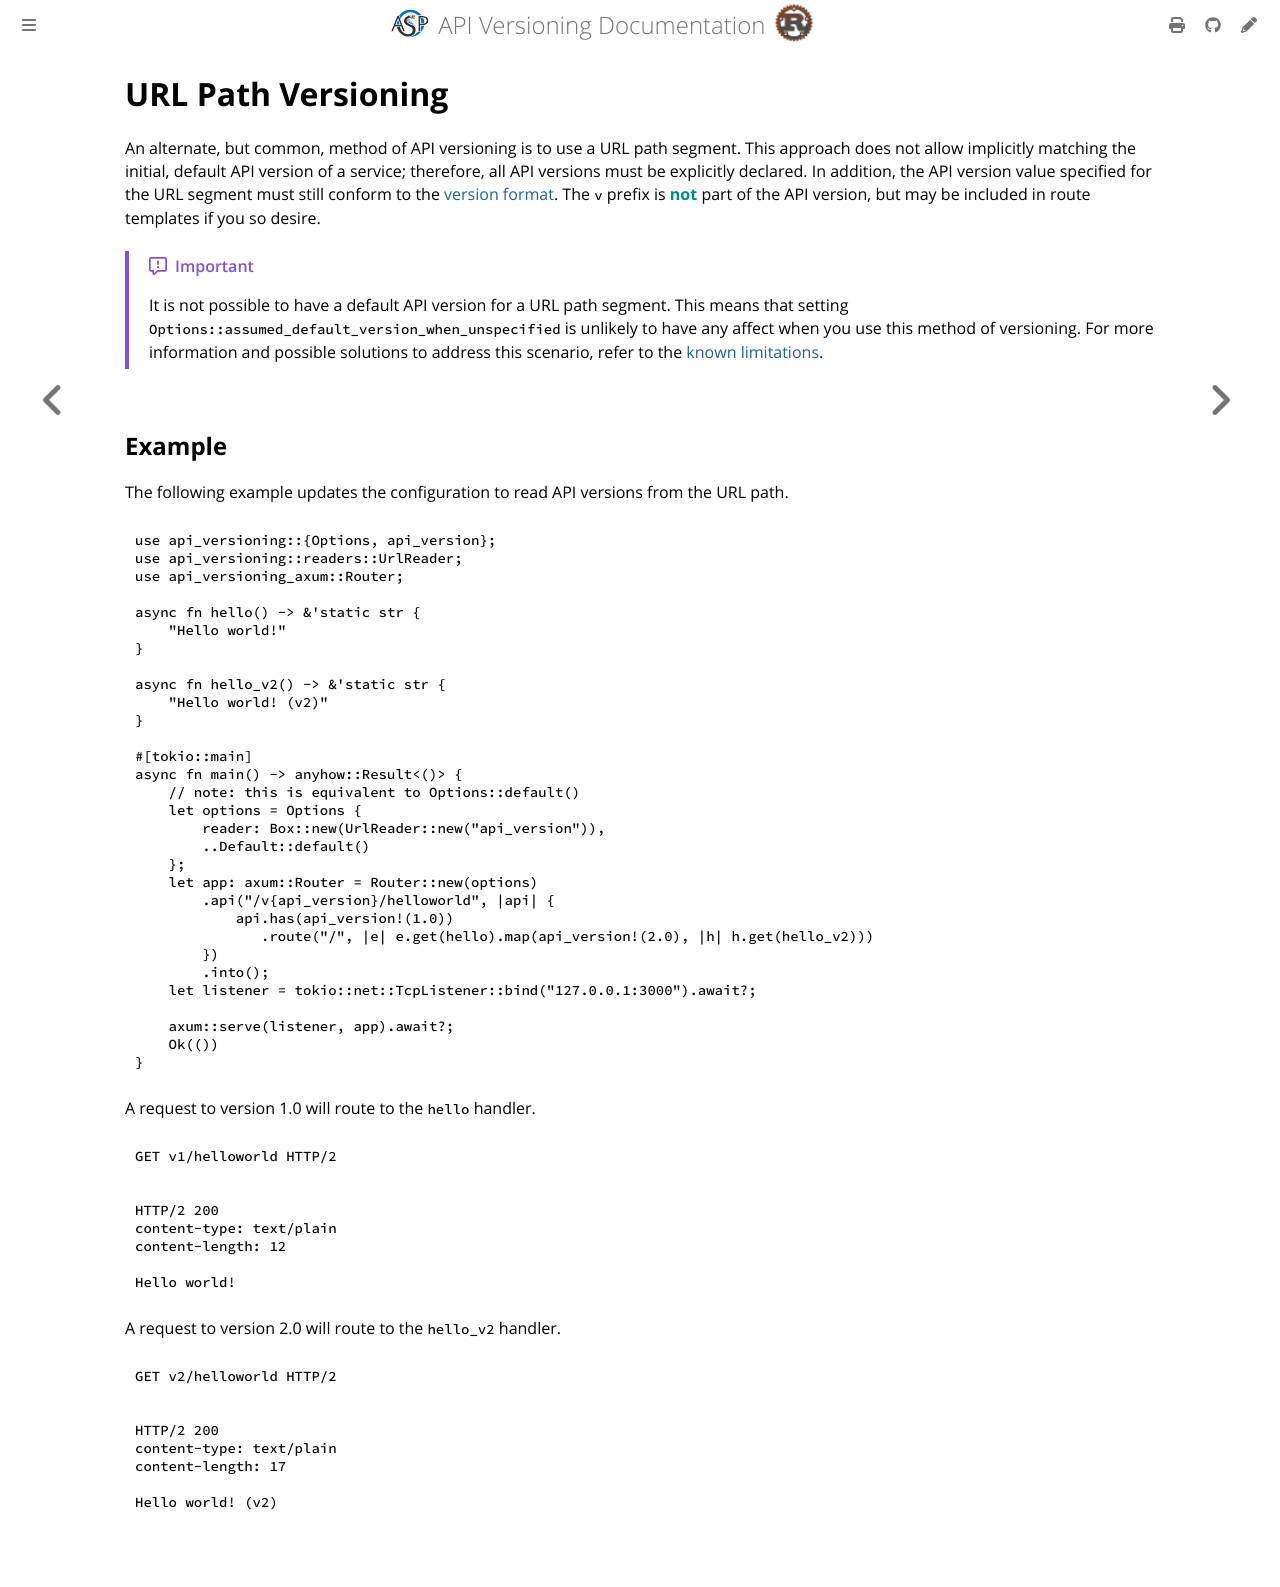

repository: commonsensesoftware/asp-rs-versioning · page: how-to/version-by-url.html · generator: mdbook

<!-- description: Version an API by URL path segment. -->

# URL Path Versioning

An alternate, but common, method of API versioning is to use a URL path segment. This approach does not allow implicitly
matching the initial, default API version of a service; therefore, all API versions must be explicitly declared. In
addition, the API version value specified for the URL segment must still conform to the [version format]. The `v` prefix
is **not** part of the API version, but may be included in route templates if you so desire.

> [!IMPORTANT]
> It is not possible to have a default API version for a URL path segment. This means that setting
> `Options::assumed_default_version_when_unspecified` is unlikely to have any affect when you use this method of
> versioning. For more information and possible solutions to address this scenario, refer to the [known limitations].

[version format]: ../version-format.md
[known limitations]: ../limitations.md#url-path-segment

## Example

The following example updates the configuration to read API versions from the URL path.

```rust
use api_versioning::{Options, api_version};
use api_versioning::readers::UrlReader;
use api_versioning_axum::Router;

async fn hello() -> &'static str {
    "Hello world!"
}

async fn hello_v2() -> &'static str {
    "Hello world! (v2)"
}

#[tokio::main]
async fn main() -> anyhow::Result<()> {
    // note: this is equivalent to Options::default()
    let options = Options {
        reader: Box::new(UrlReader::new("api_version")),
        ..Default::default()
    };
    let app: axum::Router = Router::new(options)
        .api("/v{api_version}/helloworld", |api| {
            api.has(api_version!(1.0))
               .route("/", |e| e.get(hello).map(api_version!(2.0), |h| h.get(hello_v2)))
        })
        .into();
    let listener = tokio::net::TcpListener::bind("127.0.0.1:3000").await?;

    axum::serve(listener, app).await?;
    Ok(())
}
```

A request to version 1.0 will route to the `hello` handler.

```http
GET v1/helloworld HTTP/2
```

```http
HTTP/2 200
content-type: text/plain
content-length: 12

Hello world!
```

A request to version 2.0 will route to the `hello_v2` handler.

```http
GET v2/helloworld HTTP/2
```

```http
HTTP/2 200
content-type: text/plain
content-length: 17

Hello world! (v2)
```
